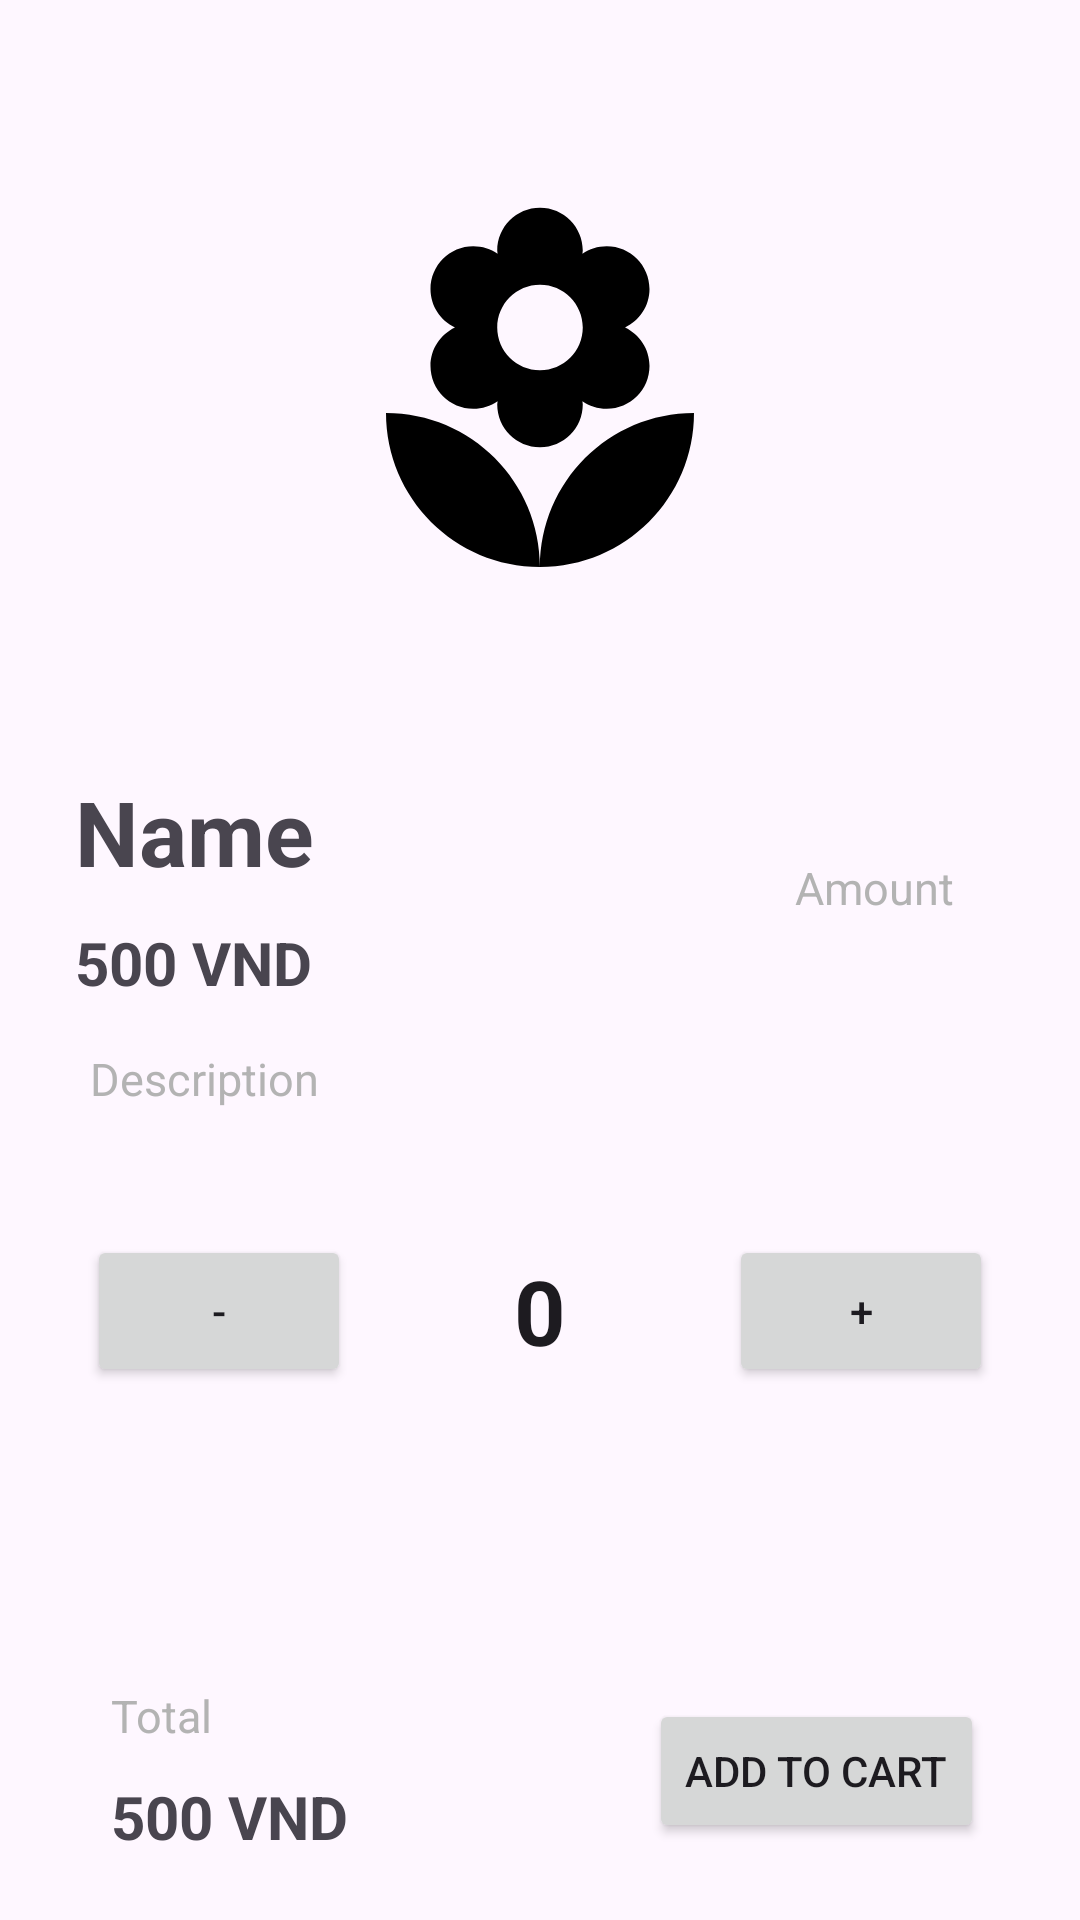

Android layout source for this screen:
<!-- AndroidManifest.xml: application theme Theme.FlowerShop -->
<!-- res/layout/fragment_detail.xml -->
<?xml version="1.0" encoding="utf-8"?>
<androidx.constraintlayout.widget.ConstraintLayout xmlns:android="http://schemas.android.com/apk/res/android"
    xmlns:app="http://schemas.android.com/apk/res-auto"
    xmlns:tools="http://schemas.android.com/tools"
    android:layout_width="match_parent"
    android:layout_height="match_parent"
    tools:context=".activity.main.MainActivity">

    <ImageView
        android:id="@+id/flower_image"
        android:layout_width="200dp"
        android:layout_height="200dp"
        android:layout_marginTop="32dp"
        android:scaleType="fitCenter"
        android:src="@drawable/flower_foreground"
        app:layout_constraintEnd_toEndOf="parent"
        app:layout_constraintStart_toStartOf="parent"
        app:layout_constraintTop_toTopOf="parent" />

    <TextView
        android:id="@+id/flower_name"
        android:layout_width="wrap_content"
        android:layout_height="wrap_content"
        android:layout_margin="20dp"
        android:padding="5dp"
        android:text="Name"
        android:textSize="30sp"
        android:textStyle="bold"
        app:layout_constraintStart_toStartOf="parent"
        app:layout_constraintTop_toBottomOf="@+id/flower_image" />

    <TextView
        android:id="@+id/flower_price"
        android:layout_width="wrap_content"
        android:layout_height="wrap_content"
        android:layout_marginStart="20dp"
        android:padding="5dp"
        android:text="500 VND"
        android:textSize="20sp"
        android:textStyle="bold"
        app:layout_constraintStart_toStartOf="parent"
        app:layout_constraintTop_toBottomOf="@+id/flower_name" />

    <TextView
        android:id="@+id/flower_amount"
        android:layout_width="wrap_content"
        android:layout_height="wrap_content"
        android:layout_marginEnd="32dp"
        android:padding="10dp"
        android:text="Amount"
        android:textColor="@color/gray"
        android:textSize="15sp"
        app:layout_constraintBottom_toTopOf="@+id/flower_description"
        app:layout_constraintEnd_toEndOf="parent"
        app:layout_constraintTop_toTopOf="@+id/flower_name" />

    <TextView
        android:id="@+id/flower_description"
        android:layout_width="wrap_content"
        android:layout_height="wrap_content"
        android:layout_marginStart="20dp"
        android:padding="10dp"
        android:text="Description"
        android:textColor="@color/gray"
        android:textSize="15sp"
        app:layout_constraintStart_toStartOf="parent"
        app:layout_constraintTop_toBottomOf="@+id/flower_price" />

    <LinearLayout
        android:layout_width="wrap_content"
        android:layout_height="wrap_content"
        android:layout_marginTop="32dp"
        android:orientation="horizontal"
        app:layout_constraintEnd_toEndOf="parent"
        app:layout_constraintStart_toStartOf="parent"
        app:layout_constraintTop_toBottomOf="@+id/flower_description">

        <Button
            android:id="@+id/minus"
            android:layout_width="wrap_content"
            android:layout_height="match_parent"
            android:text="-" />

        <EditText
            android:id="@+id/choose_amount"
            android:layout_width="126dp"
            android:layout_height="match_parent"
            android:background="#00FFFFFF"
            android:inputType="number"
            android:text="0"
            android:textAlignment="center"
            android:textSize="30sp"
            android:textStyle="bold" />

        <Button
            android:id="@+id/plus"
            android:layout_width="wrap_content"
            android:layout_height="match_parent"
            android:text="+" />
    </LinearLayout>

    <TextView
        android:id="@+id/tv_total"
        android:layout_width="wrap_content"
        android:layout_height="wrap_content"
        android:layout_marginStart="32dp"
        android:padding="5dp"
        android:text="Total"
        android:textColor="@color/gray"
        android:textSize="15sp"
        app:layout_constraintBottom_toTopOf="@+id/total"
        app:layout_constraintStart_toStartOf="parent" />

    <TextView
        android:id="@+id/total"
        android:layout_width="wrap_content"
        android:layout_height="wrap_content"
        android:layout_marginStart="32dp"
        android:layout_marginBottom="16dp"
        android:padding="5dp"
        android:text="500 VND"
        android:textSize="20sp"
        android:textStyle="bold"
        app:layout_constraintBottom_toBottomOf="parent"
        app:layout_constraintStart_toStartOf="parent" />

    <Button
        android:id="@+id/btnOrder"
        android:layout_width="wrap_content"
        android:layout_height="wrap_content"
        android:layout_marginEnd="32dp"
        android:layout_weight="1"
        android:text="Add To Cart"
        app:layout_constraintBottom_toBottomOf="@+id/total"
        app:layout_constraintEnd_toEndOf="parent"
        app:layout_constraintTop_toTopOf="@+id/tv_total" />

</androidx.constraintlayout.widget.ConstraintLayout>
<!-- resources referenced by this layout -->
<resources>
  <color name="gray">#B3B3B3</color>
  <!-- drawable flower_foreground (drawable) -->
  <vector xmlns:android="http://schemas.android.com/apk/res/android"
      android:width="108dp"
      android:height="108dp"
      android:viewportWidth="24"
      android:viewportHeight="24"
      android:tint="#000000">
    <group android:scaleX="0.6844"
        android:scaleY="0.6844"
        android:translateX="3.7872"
        android:translateY="3.7872">
      <path
          android:fillColor="@android:color/white"
          android:pathData="M12,22c4.97,0 9,-4.03 9,-9 -4.97,0 -9,4.03 -9,9zM5.6,10.25c0,1.38 1.12,2.5 2.5,2.5 0.53,0 1.01,-0.16 1.42,-0.44l-0.02,0.19c0,1.38 1.12,2.5 2.5,2.5s2.5,-1.12 2.5,-2.5l-0.02,-0.19c0.4,0.28 0.89,0.44 1.42,0.44 1.38,0 2.5,-1.12 2.5,-2.5 0,-1 -0.59,-1.85 -1.43,-2.25 0.84,-0.4 1.43,-1.25 1.43,-2.25 0,-1.38 -1.12,-2.5 -2.5,-2.5 -0.53,0 -1.01,0.16 -1.42,0.44l0.02,-0.19C14.5,2.12 13.38,1 12,1S9.5,2.12 9.5,3.5l0.02,0.19c-0.4,-0.28 -0.89,-0.44 -1.42,-0.44 -1.38,0 -2.5,1.12 -2.5,2.5 0,1 0.59,1.85 1.43,2.25 -0.84,0.4 -1.43,1.25 -1.43,2.25zM12,5.5c1.38,0 2.5,1.12 2.5,2.5s-1.12,2.5 -2.5,2.5S9.5,9.38 9.5,8s1.12,-2.5 2.5,-2.5zM3,13c0,4.97 4.03,9 9,9 0,-4.97 -4.03,-9 -9,-9z"/>
    </group>
  </vector>
  <style name="Theme.FlowerShop" parent="Base.Theme.FlowerShop" />
  <style name="Base.Theme.FlowerShop" parent="Theme.Material3.DayNight">
          <item name="colorPrimary">@color/violet</item>
  
      </style>
  <color name="violet">#5725A0</color>
</resources>
